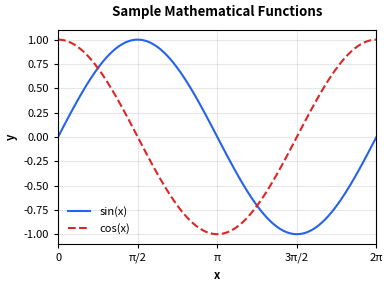

Here is the Python script that generated this plot:
#!/usr/bin/env python3
"""Sample Plot: Demonstration of Python figure generation in RXiv-Maker.

Simple example showing how to create publication-ready plots that are
automatically integrated into the manuscript during compilation.
"""

import sys
from pathlib import Path

import matplotlib
import matplotlib.pyplot as plt
import numpy as np

# Set backend based on command line arguments
if "--show" not in sys.argv:
    matplotlib.use("Agg")  # Use non-interactive backend for headless operation

# Set publication-quality parameters
plt.rcParams.update(
    {
        "font.size": 8,
        "font.family": "sans-serif",
        "axes.linewidth": 0.8,
        "xtick.major.size": 3,
        "ytick.major.size": 3,
        "legend.frameon": False,
        "figure.dpi": 300,
        "savefig.dpi": 300,
        "savefig.bbox": "tight",
        "savefig.pad_inches": 0.05,
    }
)


def create_sample_plot():
    """Create a simple demonstration plot."""
    # Generate sample data
    x = np.linspace(0, 2 * np.pi, 100)
    y1 = np.sin(x)
    y2 = np.cos(x)

    # Create figure
    fig, ax = plt.subplots(figsize=(4, 3))

    # Plot data
    ax.plot(x, y1, label="sin(x)", linewidth=1.5, color="#2563eb")
    ax.plot(x, y2, label="cos(x)", linewidth=1.5, color="#dc2626", linestyle="--")

    # Customize plot
    ax.set_xlabel("x", fontweight="bold")
    ax.set_ylabel("y", fontweight="bold")
    ax.set_title("Sample Mathematical Functions", fontweight="bold", pad=10)
    ax.legend()
    ax.grid(True, alpha=0.3)
    ax.set_xlim(0, 2 * np.pi)
    ax.set_ylim(-1.1, 1.1)

    # Set x-axis ticks to show π multiples
    ax.set_xticks([0, np.pi / 2, np.pi, 3 * np.pi / 2, 2 * np.pi])
    ax.set_xticklabels(["0", "π/2", "π", "3π/2", "2π"])

    plt.tight_layout()
    return fig


def save_figure(fig, output_path=None):
    """Save the figure in multiple formats."""
    output_path = Path.cwd() if output_path is None else Path(output_path)

    # Save in multiple formats for compatibility
    formats = {
        "sample_plot.pdf": {"format": "pdf"},
        "sample_plot.png": {"format": "png", "dpi": 300},
        "sample_plot.svg": {"format": "svg"},
    }

    for filename, kwargs in formats.items():
        fig.savefig(
            output_path / filename,
            bbox_inches="tight",
            facecolor="white",
            edgecolor="none",
            **kwargs,
        )

    print("Figure saved as:")
    for filename in formats:
        print(f"  - {output_path / filename}")


def main():
    """Main function."""
    if "--help" in sys.argv or "-h" in sys.argv:
        print("Usage: python sample_plot.py [--show] [--help|-h]")
        print("  --show: Display plot (default is headless mode)")
        print("  --help|-h: Show this help message")
        return

    show_plot = "--show" in sys.argv

    try:
        fig = create_sample_plot()
        save_figure(fig)

        if show_plot:
            plt.show()
        else:
            plt.close(fig)

    except Exception as e:
        print(f"Error creating figure: {e}")
        raise


if __name__ == "__main__":
    main()
